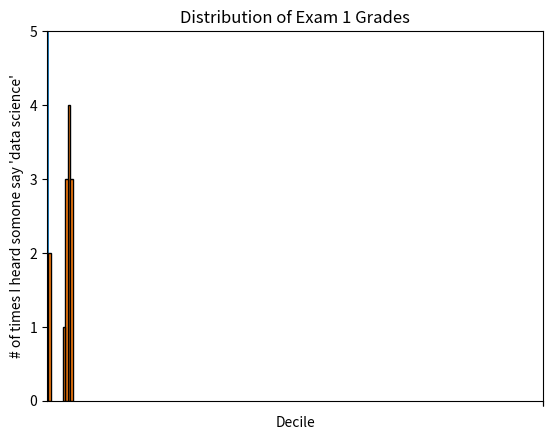

This figure's Python source: (Note: this script raises an exception after producing the figure.)
from matplotlib import pyplot as plt

#선 그래프
years = [1950, 1960, 1970, 1980, 1990, 2000, 2010]
gdp = [300.2, 543.3, 1075.9, 2862.5, 5979.6, 10289.7, 14958.3]

plt.plot(years, gdp, color = 'green',marker = 'o', linestyle = 'solid')
# x 연도, y gdp인 선그래프

plt.title("Nominal GDP") #제목

plt.ylabel("Billions of $") #y축 제목
plt.show()

#막대그래프
movies = ["Annie Hall", "Ben_Hur", "Casablanca", "Gandhi", "West Side Story"]
num_oscars = [5, 11, 3, 8, 10]

plt.bar(range(len(movies)), num_oscars) # 각 막대 크기를 num_oscars로 지정

plt.title("My Favorite Movies")    
plt.ylabel("# of Academy Awards") 

plt.xticks(range(len(movies)), movies) # 각 막대의 이름을 movies로 지정
plt.show()

#히스토그램
from collections import Counter

grades = [83, 95, 91, 87, 70, 0, 85, 82, 100, 67, 73, 77, 0]

histogram = Counter(min(grade // 10 * 10, 90) for grade in grades) # 10점 단위로 묶음

plt.bar([x + 5 for x in histogram.keys()], histogram.values(), 10, edgecolor = (0, 0, 0))


plt.axis([-5, 105, 0, 5])       


plt.xticks([10 * i for i in range(11)])    
plt.xlabel("Decile")
plt.ylabel("# of Students")
plt.title("Distribution of Exam 1 Grades")
plt.show()


mentions = [500, 505]
years = [2017, 2018]

plt.bar(years, mentions, 0.8)
plt.xticks(years)
plt.ylabel("# of times I heard somone say 'data science'")

plt.ticklabel_format(useOffset = False)
# 이렇게 하지 않으면 matplotlib이 x축에 0, 1 레이블을 달고
# 주변부 어딘가에 +2.013e3이라고 표기해 둘 것임(나쁜 matplotlib)

plt.axis([2016.5, 2018.5, 499, 506])
plt.title("Look at the 'Huge' Increase!")
plt.show()
# 오해를 불러일으키는 y축은 500 이상의 부분만 보여줄 것이다

plt.axis([2016.5, 2018.5, 0, 550])
plt.title("Not So Huge Anymore")
plt.show()
# 오해를 불러일으키지 않는 그래프




varience = [1, 2, 3, 4, 8, 16, 32, 64, 128, 256]
bias_squared = [256, 128, 64, 32, 16, 8, 4, 2, 1]
total_error = [x + y for x, y in zip(varience, bias_squared)]
xs = [i for i, _ in enumerate(varience)]

# 한 차트에 여러 개의 선을 그리기 위해
# plt.plot을 여러 번 호출할 수 있다
plt.plot(xs, varience, 'g-', label = 'varience') # 실선
plt.plot(xs, bias_squared, 'r-.', label = 'bias^2') # 일점쇄선
plt.plot(xs, total_error, 'b:', label = 'total error') # 점선

# 각 선에 레이블을 미리 달아놨기 때문에
# 범례(legend)를 쉽게 그릴 수 있다.
plt.legend(loc = 9)
plt.xlabel("model complexity")
plt.xticks([])
plt.title("The Bias-Varience Tradeoff")
plt.show()



#산점도
friends = [70, 65, 72, 63, 71, 64, 60, 64, 67]
minutes = [175, 170, 205, 120, 220, 130, 105, 145, 190]
labels = ['a', 'b', 'c', 'd', 'e', 'f', 'g', 'h', 'i']

plt.scatter(friends, minutes)


for label, friend_count, minute_count in zip(labels, friends, minutes):
    plt.annotate(label,
        xy = (friend_count, minute_count),
        xytext = (5, -5), #약간 공간주기
        textcoords = 'offset points')
    
plt.title("Daily Minutes vs. Number of Friends")
plt.xlabel("# of friends")
plt.ylabel("daily minutes spent on the site")
plt.show()

# 변수들끼리 비교할 때 matplotlib이 자동으로 축의 범위를 설정하게 하면 공정한 비교 못할수 있음
test_1_grades = [99, 90, 85, 97, 80]
test_2_grades = [100, 85, 60, 90, 70]

plt.scatter(test_1_grades, test_2_grades)
plt.title("Axes Aren't Comparable")
plt.xlabel("test 1 grade")
plt.ylabel("test 2 grade")
plt.show()